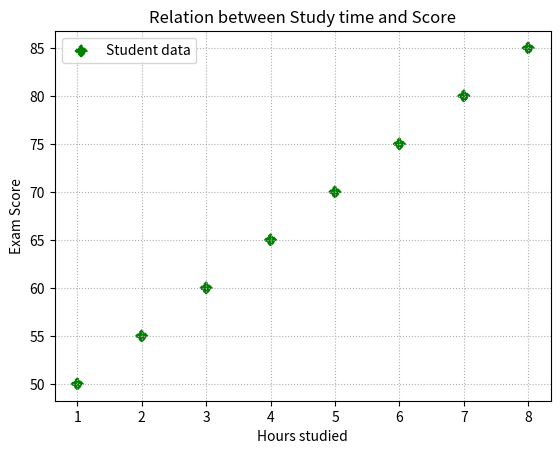

The matplotlib source for this figure:
"""
https://youtu.be/kM_eVEEWfnE (1:43:06)

"""
import matplotlib.pyplot as plt

hour_studies=[1,2,3,4,5,6,7,8]
exam_score=[50,55,60,65,70,75,80,85]

plt.scatter(hour_studies,exam_score,color='green',linestyle='--',marker='D',label='Student data')

plt.xlabel('Hours studied')
plt.ylabel('Exam Score')
plt.title("Relation between Study time and Score")
plt.grid(linestyle=':')
plt.legend()

plt.show()